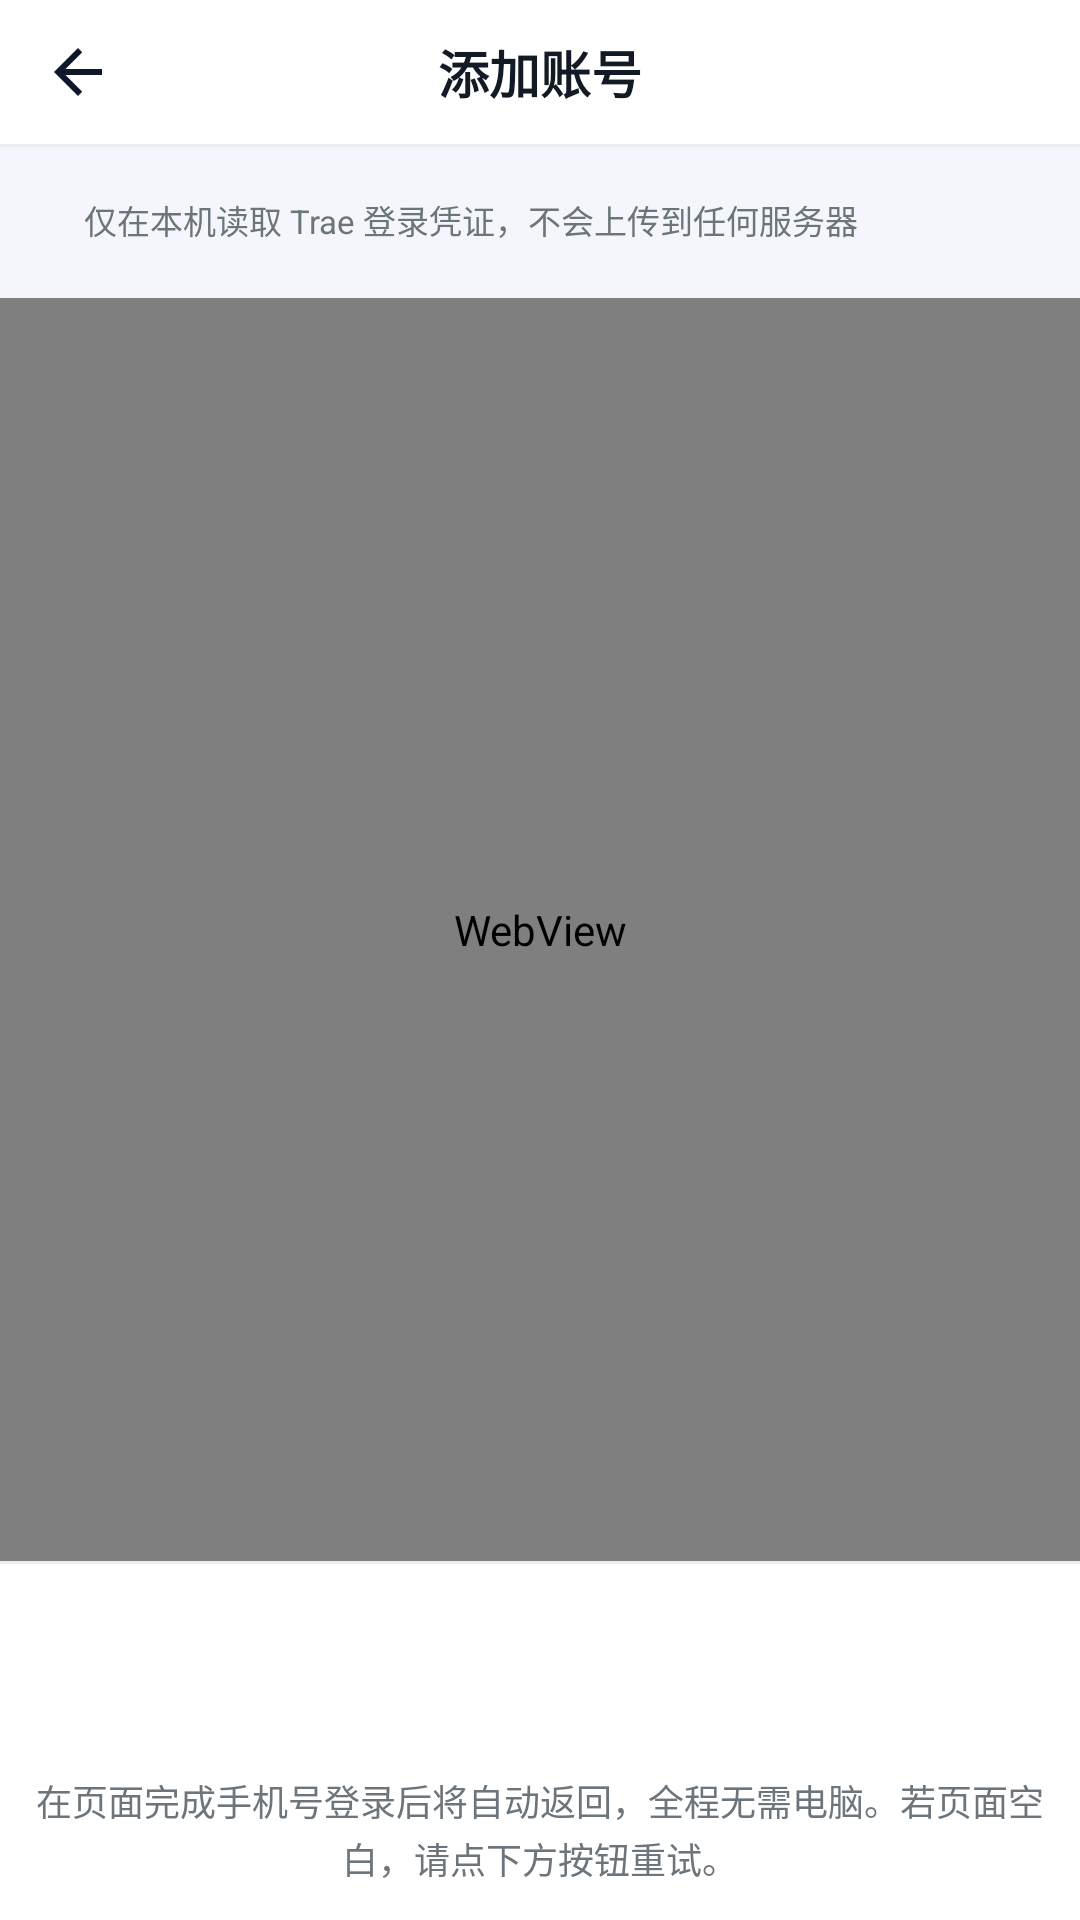

The Android layout XML behind this screen, and the referenced resources:
<!-- AndroidManifest.xml: application theme Theme.Trae -->
<!-- res/layout/activity_login.xml -->
<?xml version="1.0" encoding="utf-8"?>
<LinearLayout xmlns:android="http://schemas.android.com/apk/res/android"
    android:layout_width="match_parent"
    android:layout_height="match_parent"
    android:orientation="vertical"
    android:background="@color/page">

    
    <LinearLayout
        android:layout_width="match_parent"
        android:layout_height="@dimen/toolbar_height"
        android:orientation="horizontal"
        android:gravity="center_vertical"
        android:background="@color/surface">

        <ImageView
            android:id="@+id/btnBack"
            android:layout_width="40dp"
            android:layout_height="40dp"
            android:layout_marginStart="6dp"
            android:padding="8dp"
            android:src="@drawable/ic_back_dark"
            android:background="?android:attr/selectableItemBackgroundBorderless"
            android:contentDescription="@string/cd_back" />

        <TextView
            android:id="@+id/tvTitle"
            android:layout_width="0dp"
            android:layout_height="wrap_content"
            android:layout_weight="1"
            android:gravity="center"
            android:text="@string/login_title"
            android:textColor="@color/ink"
            android:textSize="17sp"
            android:textStyle="bold" />

        
        <View
            android:layout_width="40dp"
            android:layout_height="1dp"
            android:layout_marginEnd="6dp" />
    </LinearLayout>

    <View
        android:layout_width="match_parent"
        android:layout_height="1dp"
        android:background="@color/line" />

    
    <TextView
        android:id="@+id/tvPrivacyTip"
        android:layout_width="match_parent"
        android:layout_height="wrap_content"
        android:layout_marginLeft="@dimen/page_padding"
        android:layout_marginRight="@dimen/page_padding"
        android:layout_marginTop="8dp"
        android:background="@drawable/bg_info_card"
        android:paddingLeft="12dp"
        android:paddingRight="12dp"
        android:paddingTop="8dp"
        android:paddingBottom="8dp"
        android:text="@string/login_privacy_tip"
        android:textColor="@color/ink_2"
        android:textSize="11sp" />

    
    <WebView
        android:id="@+id/webView"
        android:layout_width="match_parent"
        android:layout_height="0dp"
        android:layout_weight="1"
        android:layout_marginTop="10dp"
        android:background="@color/surface" />

    
    <View
        android:layout_width="match_parent"
        android:layout_height="1dp"
        android:background="@color/line" />

    <LinearLayout
        android:layout_width="match_parent"
        android:layout_height="wrap_content"
        android:orientation="vertical"
        android:background="@color/surface"
        android:padding="12dp">

        
        <LinearLayout
            android:id="@+id/loadingRow"
            android:layout_width="match_parent"
            android:layout_height="wrap_content"
            android:layout_marginBottom="10dp"
            android:orientation="horizontal"
            android:gravity="center_vertical"
            android:visibility="gone">

            <ProgressBar
                android:id="@+id/progressLoading"
                style="?android:attr/progressBarStyleHorizontal"
                android:layout_width="0dp"
                android:layout_height="wrap_content"
                android:layout_weight="1"
                android:indeterminate="true"
                android:indeterminateTint="@color/brand_primary"
                android:max="100" />

            <TextView
                android:id="@+id/tvLoadingText"
                android:layout_width="wrap_content"
                android:layout_height="wrap_content"
                android:layout_marginStart="10dp"
                android:text="@string/login_loading"
                android:textColor="@color/ink_2"
                android:textSize="@dimen/text_caption" />
        </LinearLayout>

        <TextView
            android:id="@+id/btnLoginDone"
            android:layout_width="match_parent"
            android:layout_height="@dimen/btn_primary_height"
            android:background="@drawable/bg_btn_primary"
            android:gravity="center"
            android:clickable="true"
            android:focusable="true"
            android:text="@string/login_done"
            android:textColor="@color/brand_on_primary"
            android:textSize="@dimen/text_body_l"
            android:textStyle="bold" />

        <TextView
            android:id="@+id/tvHint"
            android:layout_width="match_parent"
            android:layout_height="wrap_content"
            android:layout_marginTop="8dp"
            android:gravity="center"
            android:lineSpacingExtra="2dp"
            android:text="@string/login_hint_auto"
            android:textColor="@color/ink_2"
            android:textSize="@dimen/text_caption" />
    </LinearLayout>

</LinearLayout>
<!-- resources referenced by this layout -->
<resources>
  <color name="brand_on_primary">#FFFFFF</color>
  <color name="brand_primary">#2F6BFF</color>
  <color name="ink">#121A25</color>
  <color name="ink_2">#6C757C</color>
  <color name="line">#E9EDF5</color>
  <color name="page">#F5F6FB</color>
  <color name="surface">#FFFFFF</color>
  <dimen name="btn_primary_height">50dp</dimen>
  <dimen name="page_padding">16dp</dimen>
  <dimen name="text_body_l">15sp</dimen>
  <dimen name="text_caption">12sp</dimen>
  <dimen name="toolbar_height">48dp</dimen>
  <!-- drawable ic_back_dark (drawable) -->
  <?xml version="1.0" encoding="utf-8"?>
  <vector xmlns:android="http://schemas.android.com/apk/res/android"
      android:width="24dp"
      android:height="24dp"
      android:viewportWidth="24"
      android:viewportHeight="24">
      <path
          android:fillColor="#0F172A"
          android:pathData="M20,11H7.83l5.59,-5.59L12,4l-8,8 8,8 1.41,-1.41L7.83,13H20v-2z" />
  </vector>
  <string name="cd_back">返回</string>
  <string name="login_done">重新发起登录</string>
  <string name="login_hint_auto">在页面完成手机号登录后将自动返回，全程无需电脑。若页面空白，请点下方按钮重试。</string>
  <string name="login_loading">加载中…</string>
  <string name="login_privacy_tip">仅在本机读取 Trae 登录凭证，不会上传到任何服务器</string>
  <string name="login_title">添加账号</string>
  <style name="Theme.Trae" parent="android:Theme.Material.Light.NoActionBar">
          <item name="android:colorPrimary">@color/brand_primary</item>
          <item name="android:colorPrimaryDark">@color/brand_primary</item>
          <item name="android:colorAccent">@color/brand_primary</item>
          <item name="android:windowBackground">@color/page</item>
          <item name="android:statusBarColor">@color/brand_primary</item>
          <item name="android:windowLightStatusBar">false</item>
          <item name="android:navigationBarColor">@color/surface</item>
          <item name="android:windowActionModeOverlay">true</item>
          <item name="android:windowNoTitle">true</item>
          
          <item name="android:windowAnimationStyle">@style/PageAnimation</item>
      </style>
  <style name="PageAnimation" parent="@android:style/Animation.Activity">
          <item name="android:activityOpenEnterAnimation">@anim/page_in</item>
          <item name="android:activityOpenExitAnimation">@anim/page_out</item>
          <item name="android:activityCloseEnterAnimation">@anim/page_back_in</item>
          <item name="android:activityCloseExitAnimation">@anim/page_back_out</item>
      </style>
</resources>
